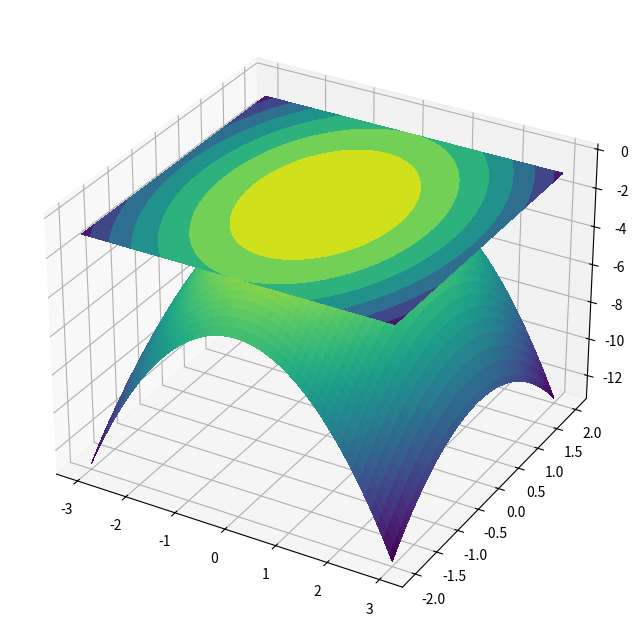

Python code for this plot:
#Lyapunov Stability

import numpy as np 
import matplotlib.pyplot as plt 

#definimos el dominio D
x1=np.linspace(-3,3,100)
x2=np.linspace(-2,2,100)

#para poder usar la malla de D 
X1,X2=np.meshgrid(x1,x2)

V=lambda x1,x2: -x1**2 - x2**2 #la funcion definida 

fig, ax= plt.subplots(subplot_kw={"projection": "3d"}, figsize=(10,8))
surf=ax.plot_surface(X1,X2,V(X1,X2), cmap='viridis', linewidth=0,antialiased = False)
#para obtener las curvas de nivel 
ax. contourf(X1,X2, V(x1, X2), cmap='viridis',offset = -1)

#ahora definimos el cmapo vectorial 
u=-2*x1
v=-2*x2

#para graficarlo 
plt.quiver

